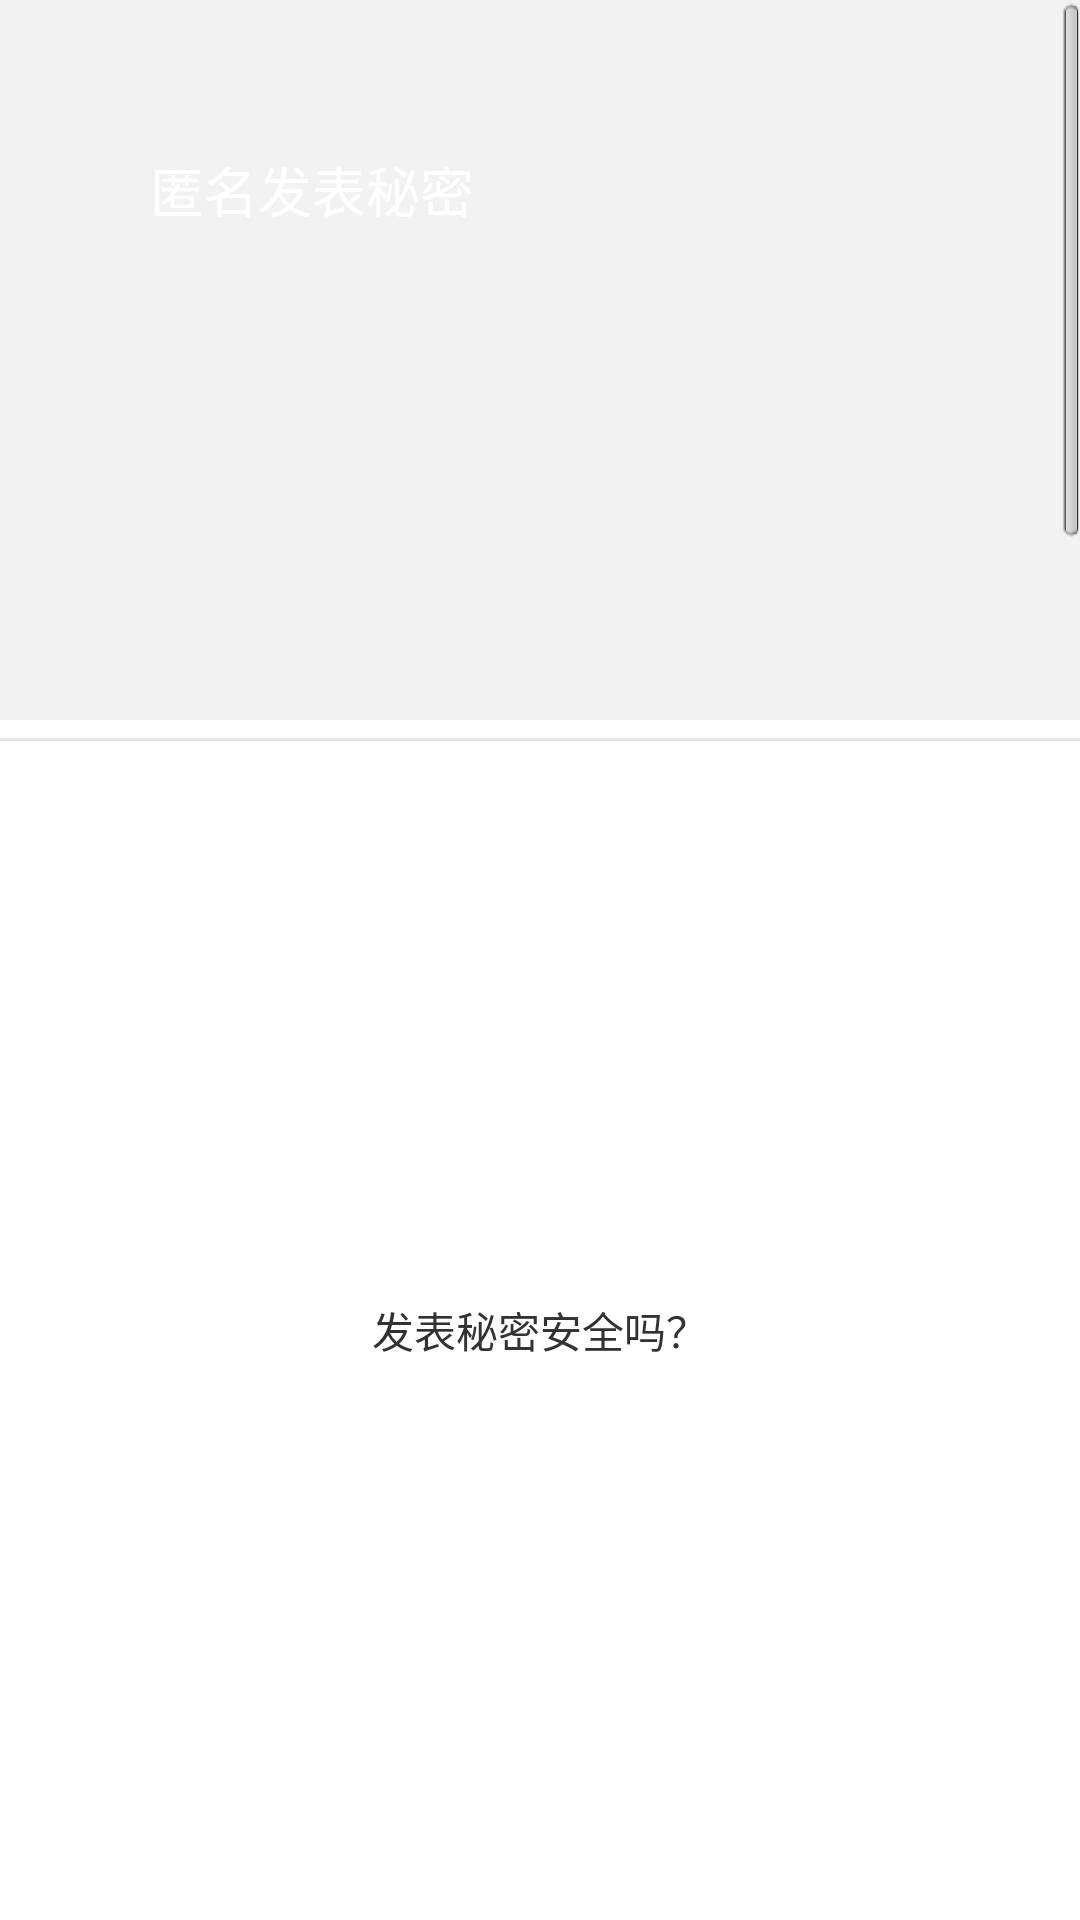

Produce the Android XML layout that renders to this screen, including the resource entries it uses.
<!-- AndroidManifest.xml: application theme AppTheme -->
<!-- res/layout/message.xml -->
<?xml version="1.0" encoding="utf-8"?>

<RelativeLayout xmlns:android="http://schemas.android.com/apk/res/android"
    android:layout_width="match_parent"
    android:layout_height="match_parent"
    android:background="#f2f2f2" >

    <FrameLayout
        android:layout_width="match_parent"
        android:layout_height="match_parent" >

        <LinearLayout
            android:layout_width="match_parent"
            android:layout_height="match_parent"
            android:orientation="vertical" >

            <ScrollView
                android:id="@+id/msg_scroll"
                android:layout_width="match_parent"
                android:layout_height="240dp" >

                <FrameLayout
                    android:layout_width="match_parent"
                    android:layout_height="wrap_content" >

                    <ImageView
                        android:id="@+id/msg_bgimg"
                        android:layout_width="match_parent"
                        android:layout_height="320dp"
                        android:scaleType="fitXY" />

                    <EditText
                        android:id="@+id/msg_content"
                        android:layout_width="match_parent"
                        android:layout_height="wrap_content"
                        android:layout_centerHorizontal="true"
                        android:layout_centerVertical="true"
                        android:background="@null"
                        android:hint="匿名发表秘密"
                        android:maxLength="240"
                        android:padding="50dp"
                        android:textColor="#ff000000"
                        android:textColorHint="#ffffffff"
                        android:textCursorDrawable="@null" />
                </FrameLayout>
            </ScrollView>

            <LinearLayout
                android:id="@+id/msg_linear01"
                android:layout_width="match_parent"
                android:layout_height="match_parent"
                android:orientation="vertical" >

                <RelativeLayout
                    android:id="@+id/msg_relative02"
                    android:layout_width="match_parent"
                    android:layout_height="wrap_content"
                    android:layout_below="@id/msg_scroll"
                    android:background="#ffffffff" >

                    <ImageView
                        android:id="@+id/msg_fun"
                        android:layout_width="wrap_content"
                        android:layout_height="wrap_content"
                        android:layout_margin="3dp"
                        android:src="@drawable/ic_publish_operation_bar_photo" />

                    <ImageView
                        android:id="@+id/msg_more"
                        android:layout_width="wrap_content"
                        android:layout_height="wrap_content"
                        android:layout_alignParentRight="true"
                        android:layout_margin="3dp"
                        android:src="@drawable/ic_publish_operation_bar_option" />
                </RelativeLayout>

                <TextView
                    android:id="@+id/msg_text01"
                    android:layout_width="match_parent"
                    android:layout_height="1dp"
                    android:layout_below="@id/msg_relative02"
                    android:background="#ffe6e6e6" />

                <FrameLayout
                    android:id="@+id/msg_layoutadd"
                    android:layout_width="match_parent"
                    android:layout_height="match_parent"
                    android:layout_alignParentBottom="true"
                    android:layout_below="@id/msg_text01"
                    android:background="#ffffffff"
                    android:orientation="vertical" >

                    <TextView
                        android:id="@+id/msg_text"
                        android:layout_width="wrap_content"
                        android:layout_height="wrap_content"
                        android:layout_gravity="center"
                        android:text="发表秘密安全吗？" />
                </FrameLayout>
            </LinearLayout>
        </LinearLayout>
    </FrameLayout>

</RelativeLayout>
<!-- resources referenced by this layout -->
<resources>
  <style name="AppTheme" parent="AppBaseTheme">
          
          <item name="android:windowNoTitle">true</item>
      </style>
  <style name="AppBaseTheme" parent="android:Theme.Light">
          
      </style>
</resources>
